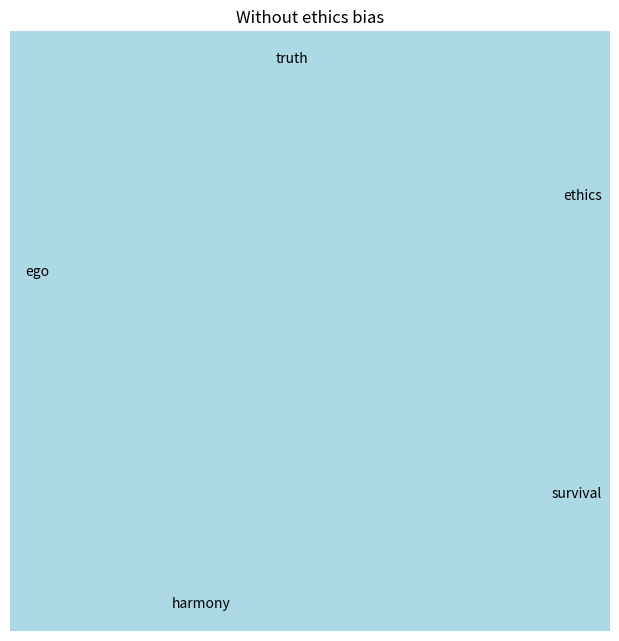
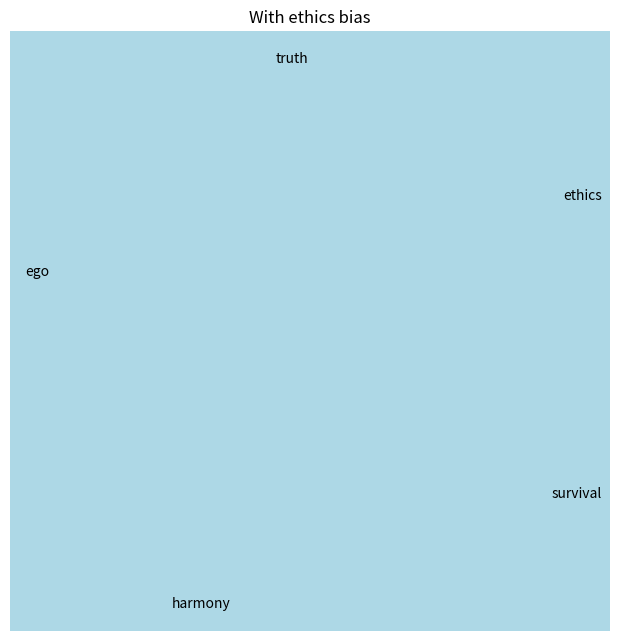

Generate these figures, in order, with matplotlib:
import random
import networkx as nx
import matplotlib.pyplot as plt

class Concept:
    def __init__(self, name, weight=1.0, tags=None):
        self.name = name
        self.weight = weight
        self.tags = tags if tags else []

class Being:
    def __init__(self, name, bias=None):
        self.name = name
        self.bias = bias if bias else {}  # e.g. {"ethics": +0.5}

    def act(self, concepts):
        # Weighted random choice influenced by bias
        total_weights = []
        for c in concepts:
            w = c.weight
            if c.name in self.bias:
                w *= (1.0 + self.bias[c.name])
            total_weights.append(w)

        choice = random.choices(concepts, weights=total_weights, k=1)[0]
        choice.weight *= 1.1  # reinforce chosen concept
        return choice

def simulate(concepts, beings, steps=100):
    history = []
    for _ in range(steps):
        for b in beings:
            chosen = b.act(concepts)
            history.append((b.name, chosen.name))
    return history

def plot_concepts(concepts, title=""):
    G = nx.Graph()
    for c in concepts:
        G.add_node(c.name, size=c.weight)

    sizes = [50 * G.nodes[n]["size"] for n in G.nodes]
    pos = nx.spring_layout(G, seed=42)

    plt.figure(figsize=(6, 6))
    nx.draw(G, pos,
            with_labels=True,
            node_size=sizes,
            node_color="lightblue",
            font_size=10)
    plt.title(title)
    plt.show()

if __name__ == "__main__":
    # Define concept ecology
    base_concepts = [
        Concept("truth"),
        Concept("survival"),
        Concept("harmony"),
        Concept("ego"),
        Concept("ethics"),
    ]

    # Run without ethics bias
    concepts1 = [Concept(c.name, c.weight) for c in base_concepts]
    beings1 = [Being("A"), Being("B")]
    simulate(concepts1, beings1, steps=200)
    plot_concepts(concepts1, "Without ethics bias")

    # Run with ethics bias
    concepts2 = [Concept(c.name, c.weight) for c in base_concepts]
    beings2 = [Being("A", {"ethics": 1.0}),
               Being("B", {"ethics": 1.0})]
    simulate(concepts2, beings2, steps=200)
    plot_concepts(concepts2, "With ethics bias")
